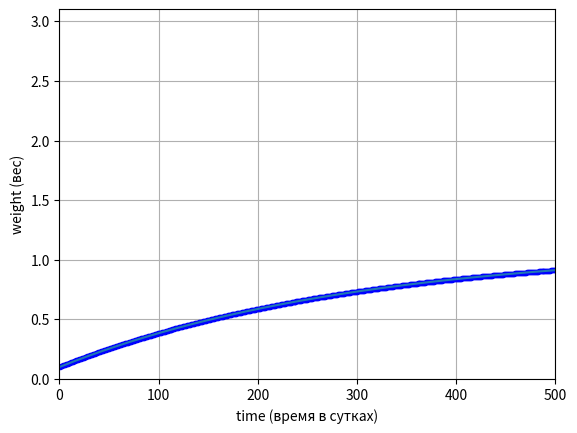

Write Python code to recreate this figure.
import matplotlib.pyplot as plt
import math

plt.grid()
plt.xlabel("time (время в сутках)")
plt.ylabel("weight (вес)")
plt.axis([0, 500, 0, 3.1])

#начальный вес
weight = 0.1
#начальное время
time = 0.0
time1 = 300
#шаг по времени на единицу веса
d_time = 1
_time = []
_weight = []
_weight1 = []
#рисуем график, пока не прошло 500 суток
while time < 500:
    #скорость набора веса - производная; увеличивается
    velocity = (1/time1)*(math.exp(-time/time1))
    #новый вес, который равен сумме предыдущего веса и произведения скорости набора веса на шаг по времени
    weight += velocity * d_time
    #новое время как сумма старого и шага по времени
    time += d_time
    print(time,weight)
    _time.append(time)
    _weight.append(weight)
    #_weight1.append(math.exp(time))
    plt.plot(time,weight,".b")
    #задержка, с которой рисуется график
    plt.pause(0.01)

#эталонный график со сглаживанием по расстоянию
#plt.plot(_time,_weight1)
#получившийся график без сглаживания по расстоянию
plt.plot(_time,_weight)
plt.show()